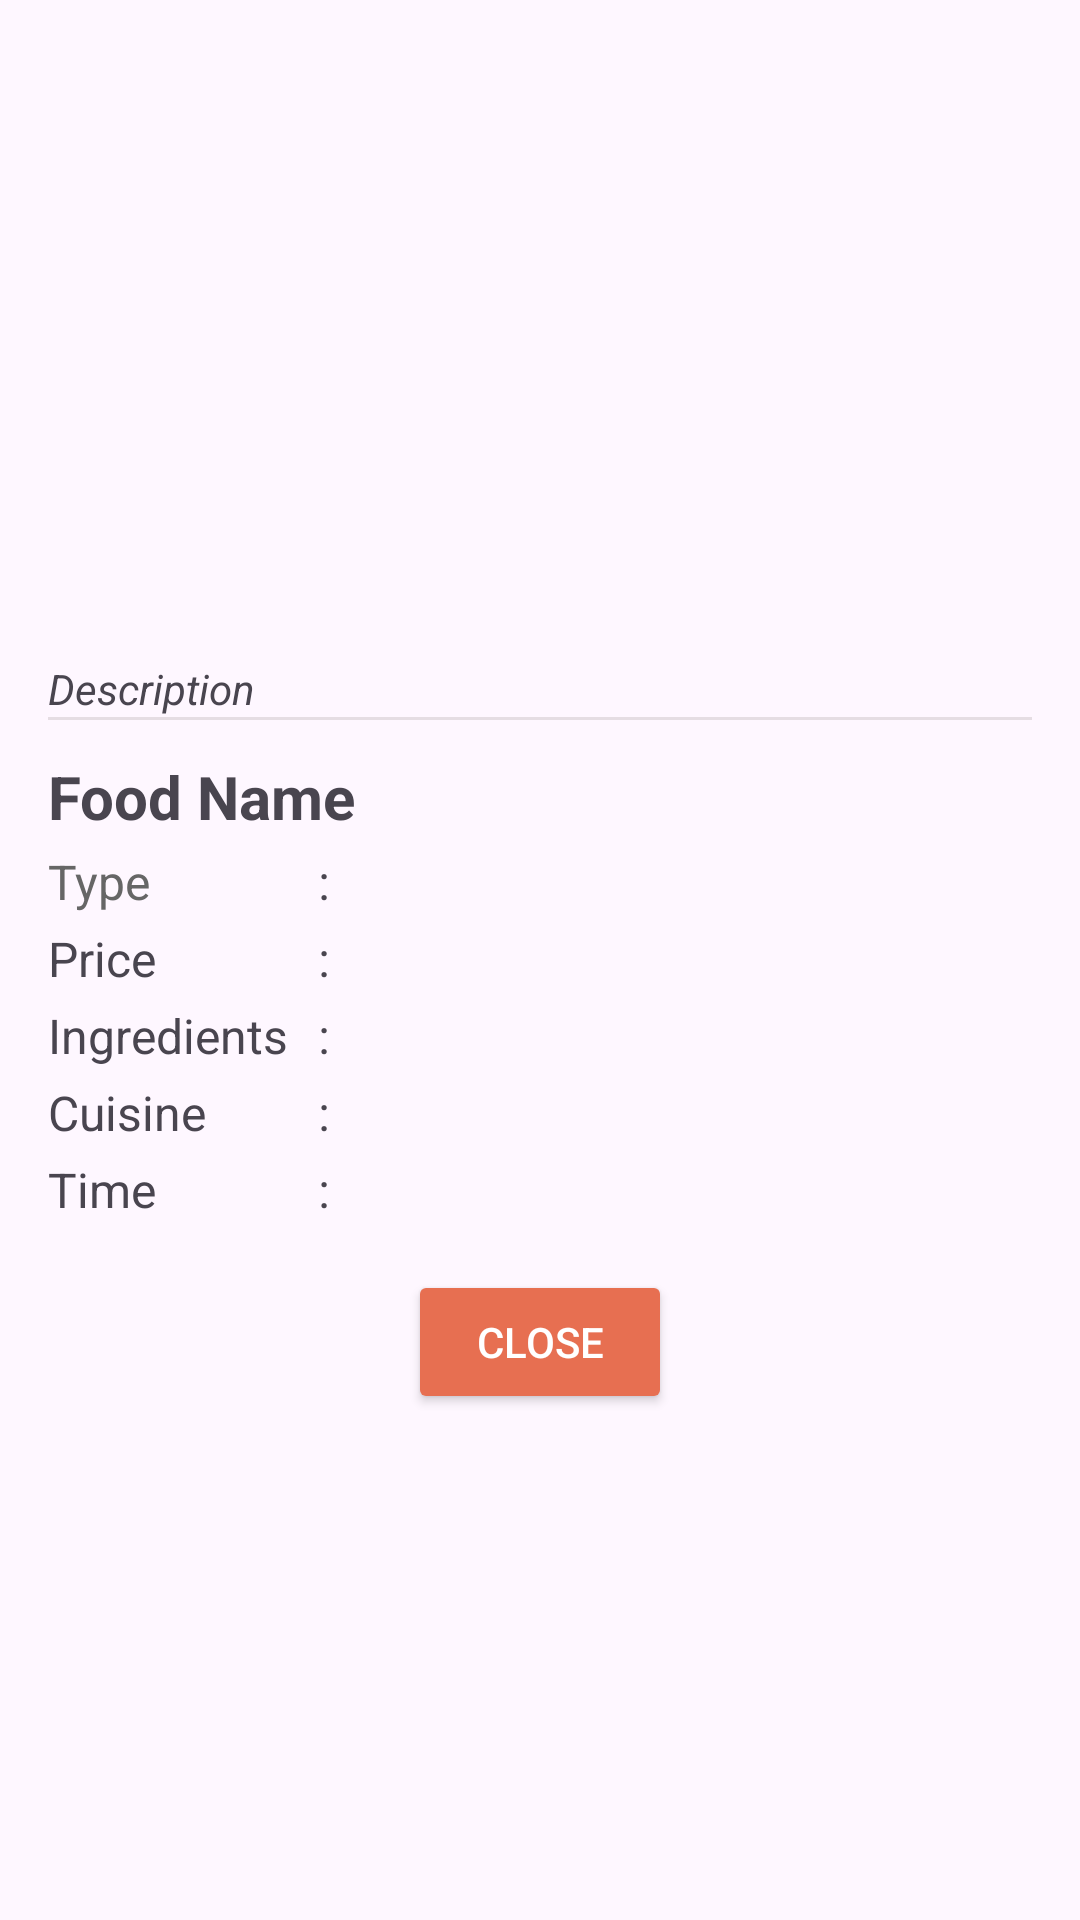

Produce the Android XML layout that renders to this screen, including the resource entries it uses.
<!-- AndroidManifest.xml: application theme Theme.Autumn -->
<!-- res/layout/dialog_food_detail.xml -->
<?xml version="1.0" encoding="utf-8"?>
<ScrollView xmlns:android="http://schemas.android.com/apk/res/android"
    android:layout_width="match_parent"
    android:layout_height="wrap_content"
    android:padding="16dp"
    >

    <LinearLayout
        android:orientation="vertical"
        android:layout_width="match_parent"
        android:layout_height="wrap_content">

        <ImageView
            android:id="@+id/ivFoodDetailImage"
            android:layout_width="match_parent"
            android:layout_height="200dp"
            android:scaleType="fitCenter"
            android:contentDescription="@android:string/ok" />

        <TextView
            android:id="@+id/tvFoodDetailDescription"
            android:layout_width="match_parent"
            android:layout_height="wrap_content"
            android:textSize="@dimen/text_size_body_small"
            android:textStyle="italic"
            android:layout_marginTop="4dp"
            android:text="Description" />

        <View
            android:id="@+id/toolbarDivider"
            android:layout_width="match_parent"
            android:layout_height="1dp"
            android:background="@color/autumn_divider" />

        <TextView
            android:id="@+id/tvFoodDetailName"
            android:layout_width="match_parent"
            android:layout_height="wrap_content"
            android:textSize="@dimen/text_size_h2"
            android:textStyle="bold"
            android:layout_marginTop="12dp"
            android:text="Food Name" />

        
        <LinearLayout
            android:orientation="horizontal"
            android:layout_width="wrap_content"
            android:layout_height="wrap_content"
            android:layout_marginTop="4dp">

            <TextView
                android:layout_width="90dp"
                android:layout_height="wrap_content"
                android:text="Type"
                android:textSize="@dimen/text_size_body"
                android:textColor="#666" />
            <TextView
                android:layout_width="wrap_content"
                android:layout_height="wrap_content"
                android:text=":"
                android:textSize="@dimen/text_size_body" />

            <TextView
                android:id="@+id/tvFoodDetailType"
                android:layout_width="wrap_content"
                android:layout_height="wrap_content"
                android:textSize="@dimen/text_size_body"
                android:textColor="#666" />
        </LinearLayout>

        
        <LinearLayout
            android:orientation="horizontal"
            android:layout_width="wrap_content"
            android:layout_height="wrap_content"
            android:layout_marginTop="4dp">

            <TextView
                android:layout_width="90dp"
                android:layout_height="wrap_content"
                android:text="Price"
                android:textSize="@dimen/text_size_body" />
            <TextView
                android:layout_width="wrap_content"
                android:layout_height="wrap_content"
                android:text=":"
                android:textSize="@dimen/text_size_body" />

            <TextView
                android:id="@+id/tvFoodDetailPrice"
                android:layout_width="wrap_content"
                android:layout_height="wrap_content"
                android:textSize="@dimen/text_size_body" />
        </LinearLayout>

        
        <LinearLayout
            android:orientation="horizontal"
            android:layout_width="match_parent"
            android:layout_height="wrap_content"
            android:layout_marginTop="4dp">

            <TextView
                android:layout_width="90dp"
                android:layout_height="wrap_content"
                android:text="Ingredients"
                android:textSize="@dimen/text_size_body" />
            <TextView
                android:layout_width="wrap_content"
                android:layout_height="wrap_content"
                android:text=":"
                android:textSize="@dimen/text_size_body" />

            <TextView
                android:id="@+id/tvFoodDetailIngredients"
                android:layout_width="0dp"
                android:layout_height="wrap_content"
                android:layout_weight="1"
                android:textSize="@dimen/text_size_body" />
        </LinearLayout>

        
        <LinearLayout
            android:orientation="horizontal"
            android:layout_width="wrap_content"
            android:layout_height="wrap_content"
            android:layout_marginTop="4dp">

            <TextView
                android:layout_width="90dp"
                android:layout_height="wrap_content"
                android:text="Cuisine"
                android:textSize="@dimen/text_size_body" />
            <TextView
                android:layout_width="wrap_content"
                android:layout_height="wrap_content"
                android:text=":"
                android:textSize="@dimen/text_size_body" />

            <TextView
                android:id="@+id/tvFoodDetailCuisine"
                android:layout_width="wrap_content"
                android:layout_height="wrap_content"
                android:textSize="@dimen/text_size_body" />
        </LinearLayout>

        
        <LinearLayout
            android:orientation="horizontal"
            android:layout_width="wrap_content"
            android:layout_height="wrap_content"
            android:layout_marginTop="4dp">

            <TextView
                android:layout_width="90dp"
                android:layout_height="wrap_content"
                android:text="Time"
                android:textSize="@dimen/text_size_body" />
            <TextView
                android:layout_width="wrap_content"
                android:layout_height="wrap_content"
                android:text=":"
                android:textSize="@dimen/text_size_body" />

            <TextView
                android:id="@+id/tvFoodDetailPricePreparationTime"
                android:layout_width="wrap_content"
                android:layout_height="wrap_content"
                android:textSize="@dimen/text_size_body" />
        </LinearLayout>

        <Button
            android:id="@+id/btnFoodDetailClose"
            android:layout_width="wrap_content"
            android:layout_height="wrap_content"
            android:text="Close"
            android:layout_gravity="center"
            android:layout_marginTop="16dp"
            android:backgroundTint="@color/autumn_link"
            android:textColor="@color/autumn_background"/>

    </LinearLayout>
</ScrollView>
<!-- resources referenced by this layout -->
<resources>
  <color name="autumn_background">#FFFFFF</color>
  <color name="autumn_divider">#203E2723</color>
  <color name="autumn_link">#E76F51</color>
  <dimen name="text_size_body">16sp</dimen>
  <dimen name="text_size_body_small">14sp</dimen>
  <dimen name="text_size_h2">20sp</dimen>
  <style name="Theme.Autumn" parent="Base.Theme.Autumn" />
  <style name="Base.Theme.Autumn" parent="Theme.Material3.DayNight.NoActionBar">
          
          
      </style>
</resources>
